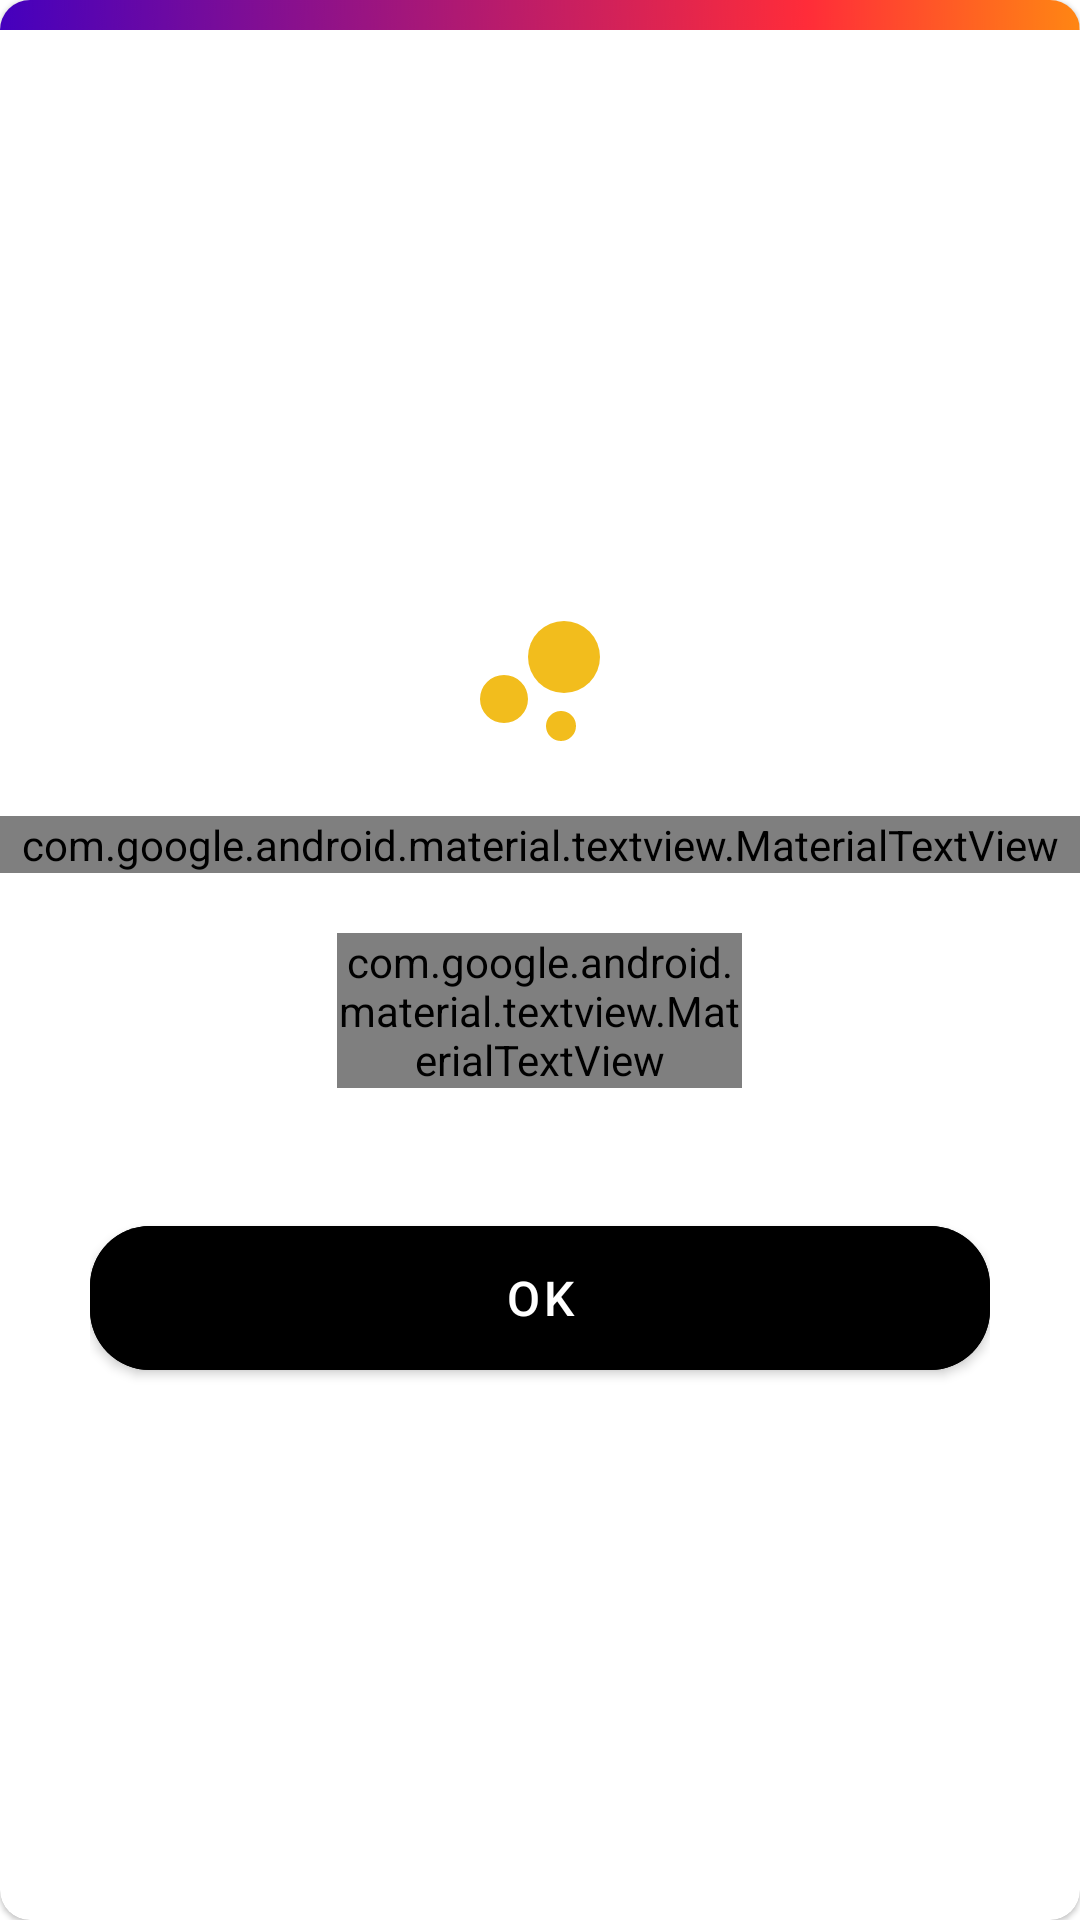

Reconstruct the res/layout file that produces this screen, plus the resources it refers to.
<!-- AndroidManifest.xml: application theme AppTheme -->
<!-- res/layout/layout_information_dialog.xml -->
<?xml version="1.0" encoding="utf-8"?>
<com.google.android.material.card.MaterialCardView android:layout_width="match_parent"
    android:layout_height="match_parent"
    xmlns:app="http://schemas.android.com/apk/res-auto"
    xmlns:tools="http://schemas.android.com/tools"
    android:layout_margin="30dp"
    android:padding="20dp"
    app:cardCornerRadius="10dp"
    xmlns:android="http://schemas.android.com/apk/res/android">

    <androidx.appcompat.widget.LinearLayoutCompat
        android:layout_width="match_parent"
        android:layout_height="match_parent"
        android:gravity="center"
        android:orientation="vertical"
        tools:context=".dialogs.InformationDialog">

        <androidx.appcompat.widget.AppCompatImageView
            android:layout_width="match_parent"
            android:layout_height="10dp"
            android:background="@drawable/bg_toolbar" />

        <androidx.appcompat.widget.LinearLayoutCompat
            android:layout_width="match_parent"
            android:layout_height="0dp"
            android:layout_weight="1"
            android:gravity="center"
            android:background="?attr/colorDialogBackground"
            android:orientation="vertical">

            <androidx.appcompat.widget.AppCompatImageView
                android:layout_width="60dp"
                android:layout_height="60dp"
                android:src="@drawable/ic_bubble"
                android:layout_marginTop="40dp"
                android:contentDescription="@string/image" />

            <com.google.android.material.textview.MaterialTextView
                android:id="@+id/tvHeader"
                android:layout_width="match_parent"
                android:layout_height="wrap_content"
                android:gravity="center"
                android:textAllCaps="true"
                android:textSize="20sp"
                android:textStyle="bold"
                android:layout_marginTop="15dp"
                android:layout_marginBottom="20dp"
                android:textColor="?attr/colorDialogHeader"/>

            <com.google.android.material.textview.MaterialTextView
                android:id="@+id/tvMessage"
                android:layout_width="135dp"
                android:layout_height="wrap_content"
                android:textSize="16sp"
                android:gravity="center"
                android:textColor="?attr/colorDialogMessage"
                android:layout_marginBottom="30dp"/>

            <androidx.appcompat.widget.LinearLayoutCompat
                android:layout_width="match_parent"
                android:layout_height="wrap_content"
                android:layout_marginTop="10dp"
                android:layout_marginLeft="30dp"
                android:layout_marginRight="30dp"
                android:layout_marginBottom="30dp"
                android:orientation="horizontal">

                <com.google.android.material.button.MaterialButton
                    android:id="@+id/button"
                    style="@style/Widget.MaterialComponents.Button"
                    android:layout_width="0dp"
                    android:layout_height="60dp"
                    android:layout_weight="1"
                    android:backgroundTint="?attr/colorDialogButtonLight"
                    android:text="@string/ok"
                    android:textColor="@color/colorWhite"
                    android:textSize="16sp"
                    android:theme="@style/Theme.MaterialComponents"
                    app:cornerRadius="20dp" />

            </androidx.appcompat.widget.LinearLayoutCompat>

        </androidx.appcompat.widget.LinearLayoutCompat>

    </androidx.appcompat.widget.LinearLayoutCompat>
</com.google.android.material.card.MaterialCardView>
<!-- resources referenced by this layout -->
<resources>
  <color name="colorWhite">#FFFFFF</color>
  <!-- drawable bg_toolbar: png bitmap (drawable-hdpi, 11445 bytes) -->
  <!-- drawable ic_bubble (drawable) -->
  <vector xmlns:android="http://schemas.android.com/apk/res/android"
      android:width="24dp"
      android:height="24dp"
      android:viewportWidth="24"
      android:viewportHeight="24"
      android:tint="#F2BD1D">
    <path
        android:fillColor="@android:color/white"
        android:pathData="M7.2,14.4m-3.2,0a3.2,3.2 0,1 1,6.4 0a3.2,3.2 0,1 1,-6.4 0"/>
    <path
        android:fillColor="@android:color/white"
        android:pathData="M14.8,18m-2,0a2,2 0,1 1,4 0a2,2 0,1 1,-4 0"/>
    <path
        android:fillColor="@android:color/white"
        android:pathData="M15.2,8.8m-4.8,0a4.8,4.8 0,1 1,9.6 0a4.8,4.8 0,1 1,-9.6 0"/>
  </vector>
  <string name="image">image</string>
  <string name="ok">OK</string>
  <style name="AppTheme" parent="Theme.MaterialComponents.Light.DarkActionBar">
          
          <item name="colorPrimary">@color/colorPrimary</item>
          <item name="colorPrimaryDark">@color/colorPrimaryDark</item>
          <item name="colorAccent">@color/colorAccent</item>
          <item name="windowActionBar">false</item>
          <item name="windowNoTitle">true</item>
          <item name="colorControlHighlight">@color/colorLightGrey</item>
  
          <item name="android:windowContentTransitions">true</item>
          
          
      </style>
  <color name="colorPrimary">#002088</color>
  <color name="colorPrimaryDark">#000947</color>
  <color name="colorAccent">#002088</color>
  <color name="colorLightGrey">#a5a5a5</color>
</resources>
